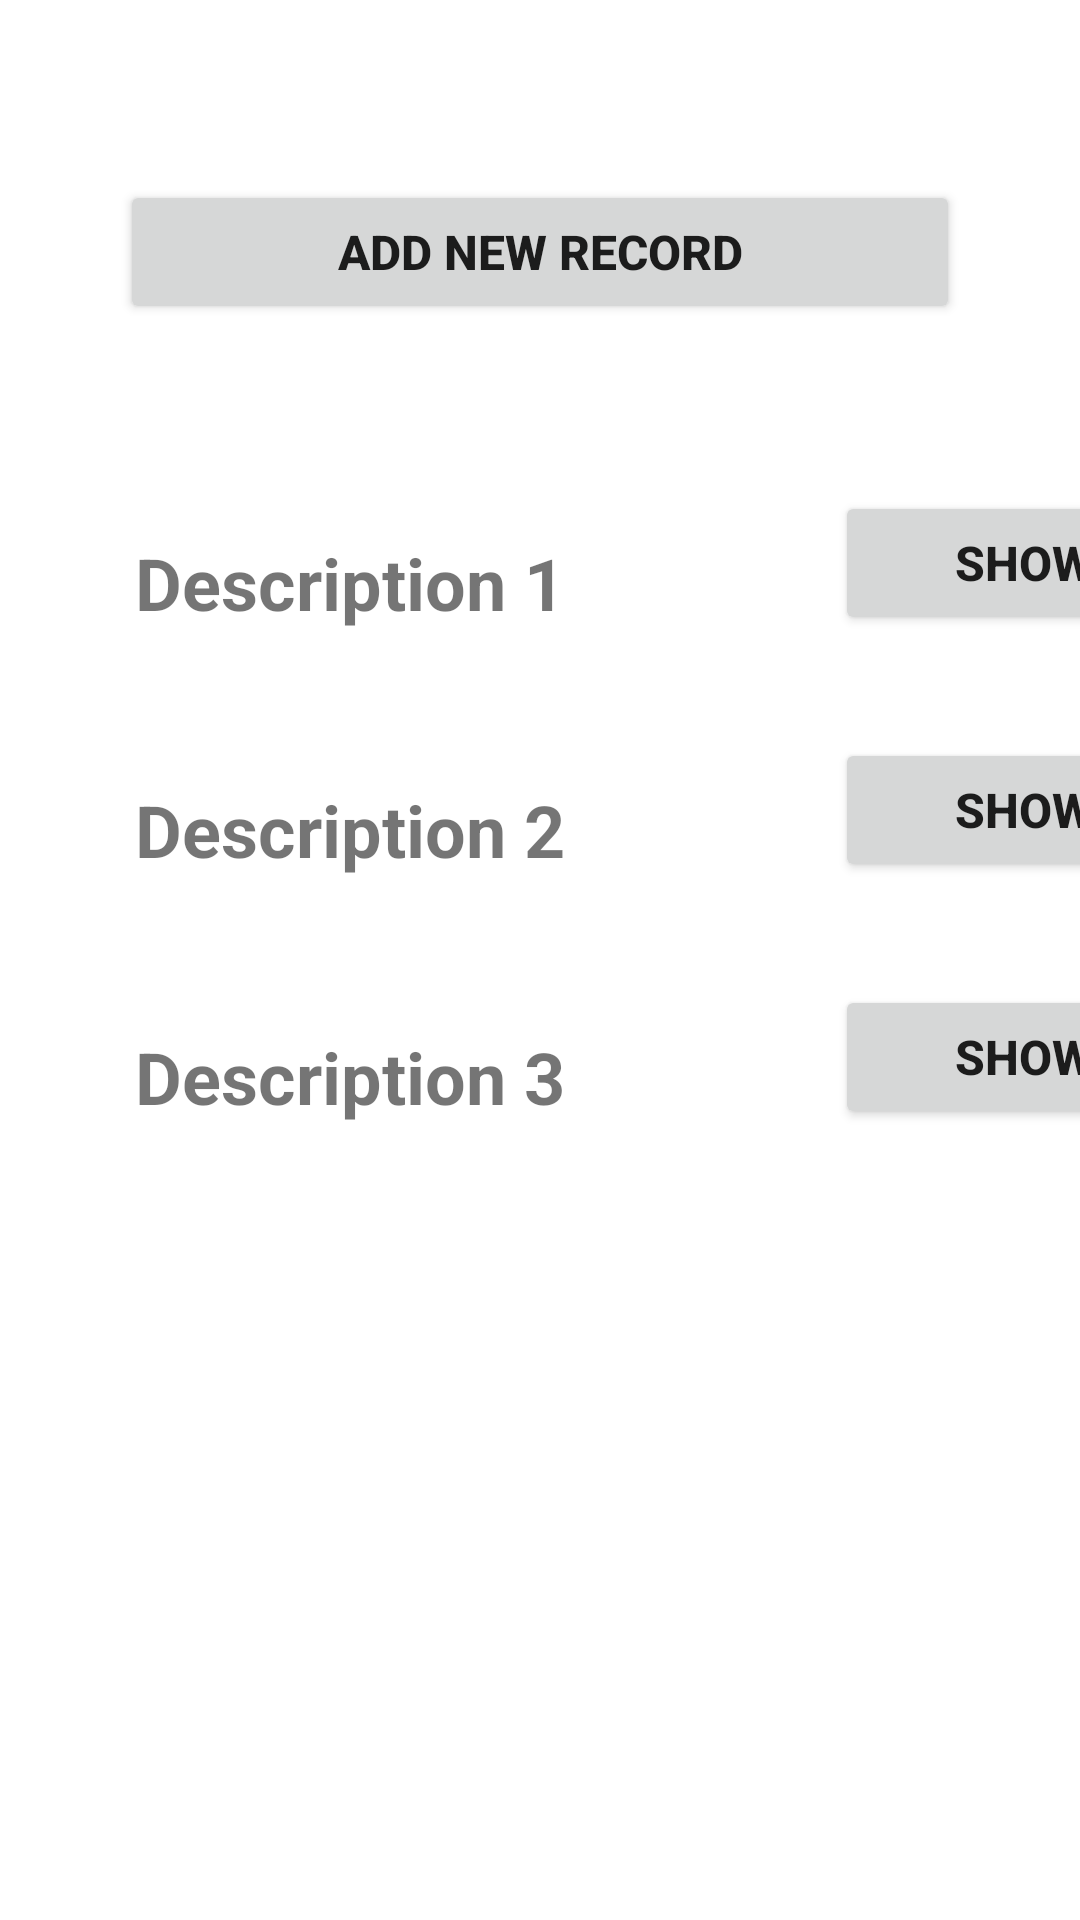

Layout XML and referenced resources for this Android screen:
<!-- AndroidManifest.xml: application theme Theme.SplashScreenTask -->
<!-- res/layout/activity_main.xml -->
<?xml version="1.0" encoding="utf-8"?>
<LinearLayout xmlns:android="http://schemas.android.com/apk/res/android"
    xmlns:app="http://schemas.android.com/apk/res-auto"
    xmlns:tools="http://schemas.android.com/tools"
    android:layout_width="match_parent"
    android:layout_height="match_parent"

    android:orientation="vertical"
    android:paddingTop="20dp"
    android:paddingBottom="20dp"

    tools:context=".MainActivity">


    <Button
        android:id="@+id/btnAddRecord"
        android:layout_width="match_parent"
        android:layout_height="wrap_content"
        android:layout_marginLeft="40dp"
        android:layout_marginTop="40dp"
        android:layout_marginRight="40dp"
        android:layout_marginBottom="40dp"
        android:text="Add new Record"
        android:textSize="16sp"
        android:textStyle="bold" />
    <GridLayout
        android:layout_width="wrap_content"
        android:layout_height="wrap_content">


        <TextView
            android:id="@+id/textView"
            android:layout_width="wrap_content"
            android:layout_height="wrap_content"
            android:layout_marginLeft="15dp"
            android:layout_marginTop="10dp"
            android:layout_marginRight="20dp"
            android:paddingLeft="30dp"
            android:paddingTop="20dp"
            android:paddingRight="30dp"
            android:paddingBottom="20dp"
            android:text="Description 1"
            android:textAlignment="center"
            android:textSize="24sp"
            android:textStyle="bold" />

        <Button
            android:id="@+id/btnShow1"
            android:layout_width="match_parent"
            android:layout_height="match_parent"
            android:layout_marginLeft="40dp"
            android:paddingLeft="40dp"
            android:paddingTop="10dp"
            android:paddingRight="30dp"
            android:paddingBottom="10dp"
            android:text="SHOW"
            android:textSize="16sp"
            android:textStyle="bold" />
    </GridLayout>
    <GridLayout
        android:layout_width="wrap_content"
        android:layout_height="wrap_content">

        <TextView
            android:id="@+id/textView2"
            android:layout_width="wrap_content"
            android:layout_height="wrap_content"
            android:layout_marginLeft="15dp"
            android:layout_marginTop="10dp"
            android:layout_marginRight="20dp"
            android:paddingLeft="30dp"
            android:paddingTop="20dp"
            android:paddingRight="30dp"
            android:paddingBottom="20dp"
            android:text="Description 2"
            android:textAlignment="center"
            android:textSize="24sp"
            android:textStyle="bold" />

        <Button
            android:id="@+id/btnShow2"
            android:layout_width="match_parent"
            android:layout_height="match_parent"
            android:layout_marginLeft="40dp"
            android:paddingLeft="40dp"
            android:paddingTop="10dp"
            android:paddingRight="30dp"
            android:paddingBottom="10dp"
            android:text="SHOW"
            android:textSize="16sp"
            android:textStyle="bold" />
    </GridLayout>
<GridLayout
    android:layout_width="wrap_content"
    android:layout_height="wrap_content">

    <TextView
        android:id="@+id/textView3"
        android:layout_width="wrap_content"
        android:layout_height="wrap_content"
        android:layout_marginLeft="15dp"
        android:layout_marginTop="10dp"
        android:layout_marginRight="20dp"
        android:paddingLeft="30dp"
        android:paddingTop="20dp"
        android:paddingRight="30dp"
        android:paddingBottom="20dp"
        android:text="Description 3"
        android:textAlignment="center"
        android:textSize="24sp"
        android:textStyle="bold" />

    <Button
        android:id="@+id/btnShow3"
        android:layout_width="match_parent"
        android:layout_height="match_parent"
        android:layout_marginLeft="40dp"
        android:paddingLeft="40dp"
        android:paddingTop="10dp"
        android:paddingRight="30dp"
        android:paddingBottom="10dp"
        android:text="SHOW"
        android:textSize="16sp"
        android:textStyle="bold" />
    </GridLayout>


</LinearLayout>
<!-- resources referenced by this layout -->
<resources>
  <style name="Theme.SplashScreenTask" parent="Theme.MaterialComponents.DayNight.DarkActionBar">
          
          <item name="colorPrimary">@color/purple_500</item>
          <item name="colorPrimaryVariant">@color/purple_700</item>
          <item name="colorOnPrimary">@color/white</item>
          
          <item name="colorSecondary">@color/teal_200</item>
          <item name="colorSecondaryVariant">@color/teal_700</item>
          <item name="colorOnSecondary">@color/black</item>
          
          <item name="android:statusBarColor">?attr/colorPrimaryVariant</item>
          
      </style>
  <!-- not gathered from this repository: default colours our renderer supplied (Android Studio template values) -->
  <color name="purple_500">#FF6200EE</color>
  <color name="purple_700">#FF3700B3</color>
  <color name="teal_200">#FF03DAC5</color>
  <color name="teal_700">#FF018786</color>
  <color name="black">#FF000000</color>
  <color name="white">#FFFFFFFF</color>
</resources>
